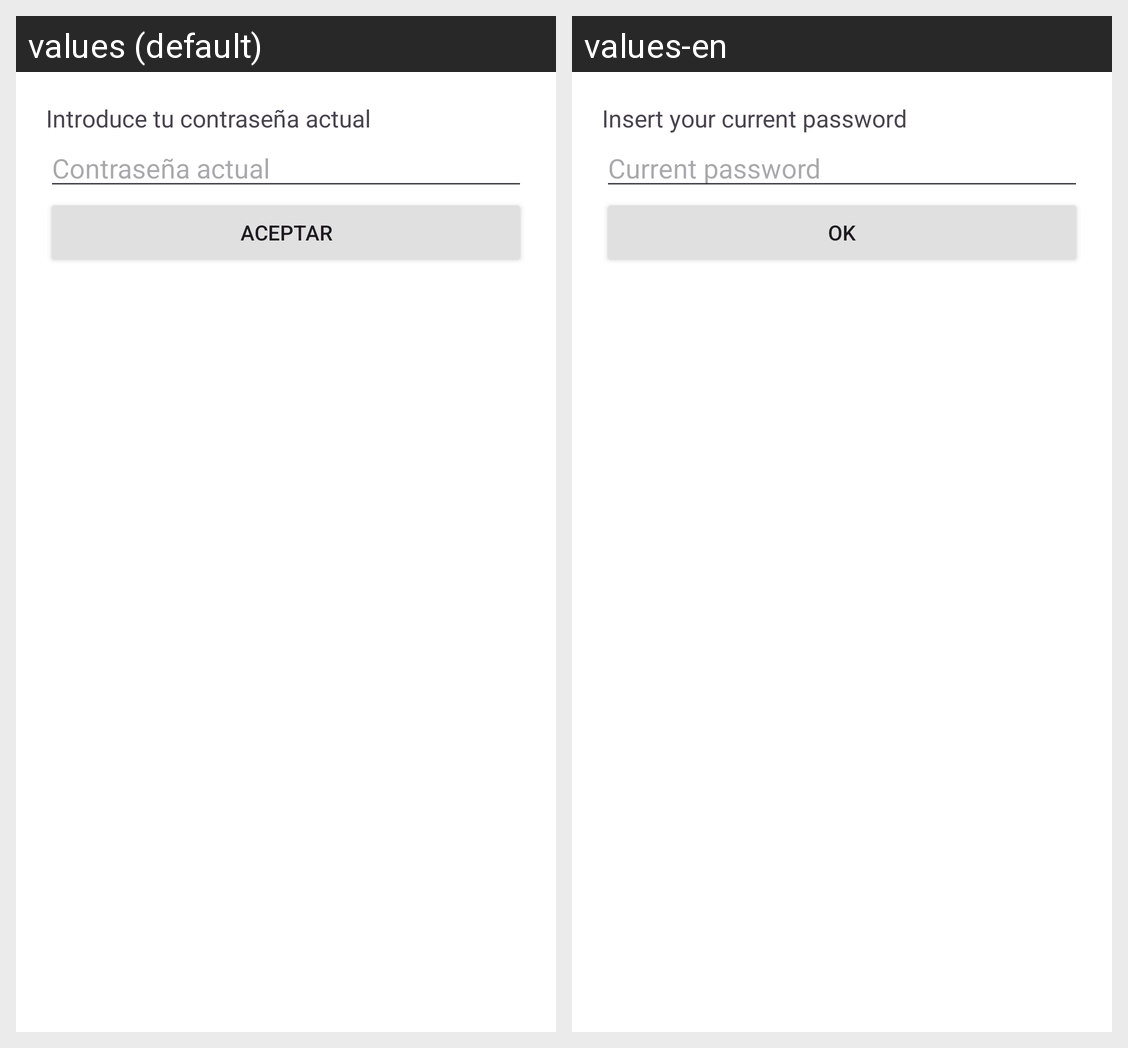

The Android screen above is rendered under two locales of the same app. Produce the string resources it draws, with the default and per-locale values.
Android screen res/layout/reauthentication_dialog.xml rendered under 2 locales, left to right: values (default), values-en. Device: Nexus 5 (rendered at 1080×1920; each locale shown at half size, 540×960, under a caption strip naming it); theme Theme.V3FindMyRoommate.
Strings drawn on this screen, with the default value and each locale's value (text and hints the layout hard-codes, and strings that could not be matched under every locale, appear in the picture but are not listed):

input_current_password_text
  values: Introduce tu contraseña actual
  values-en: Insert your current password

current_password_text
  values: Contraseña actual
  values-en: Current password

accept_text
  values: Aceptar
  values-en: OK
